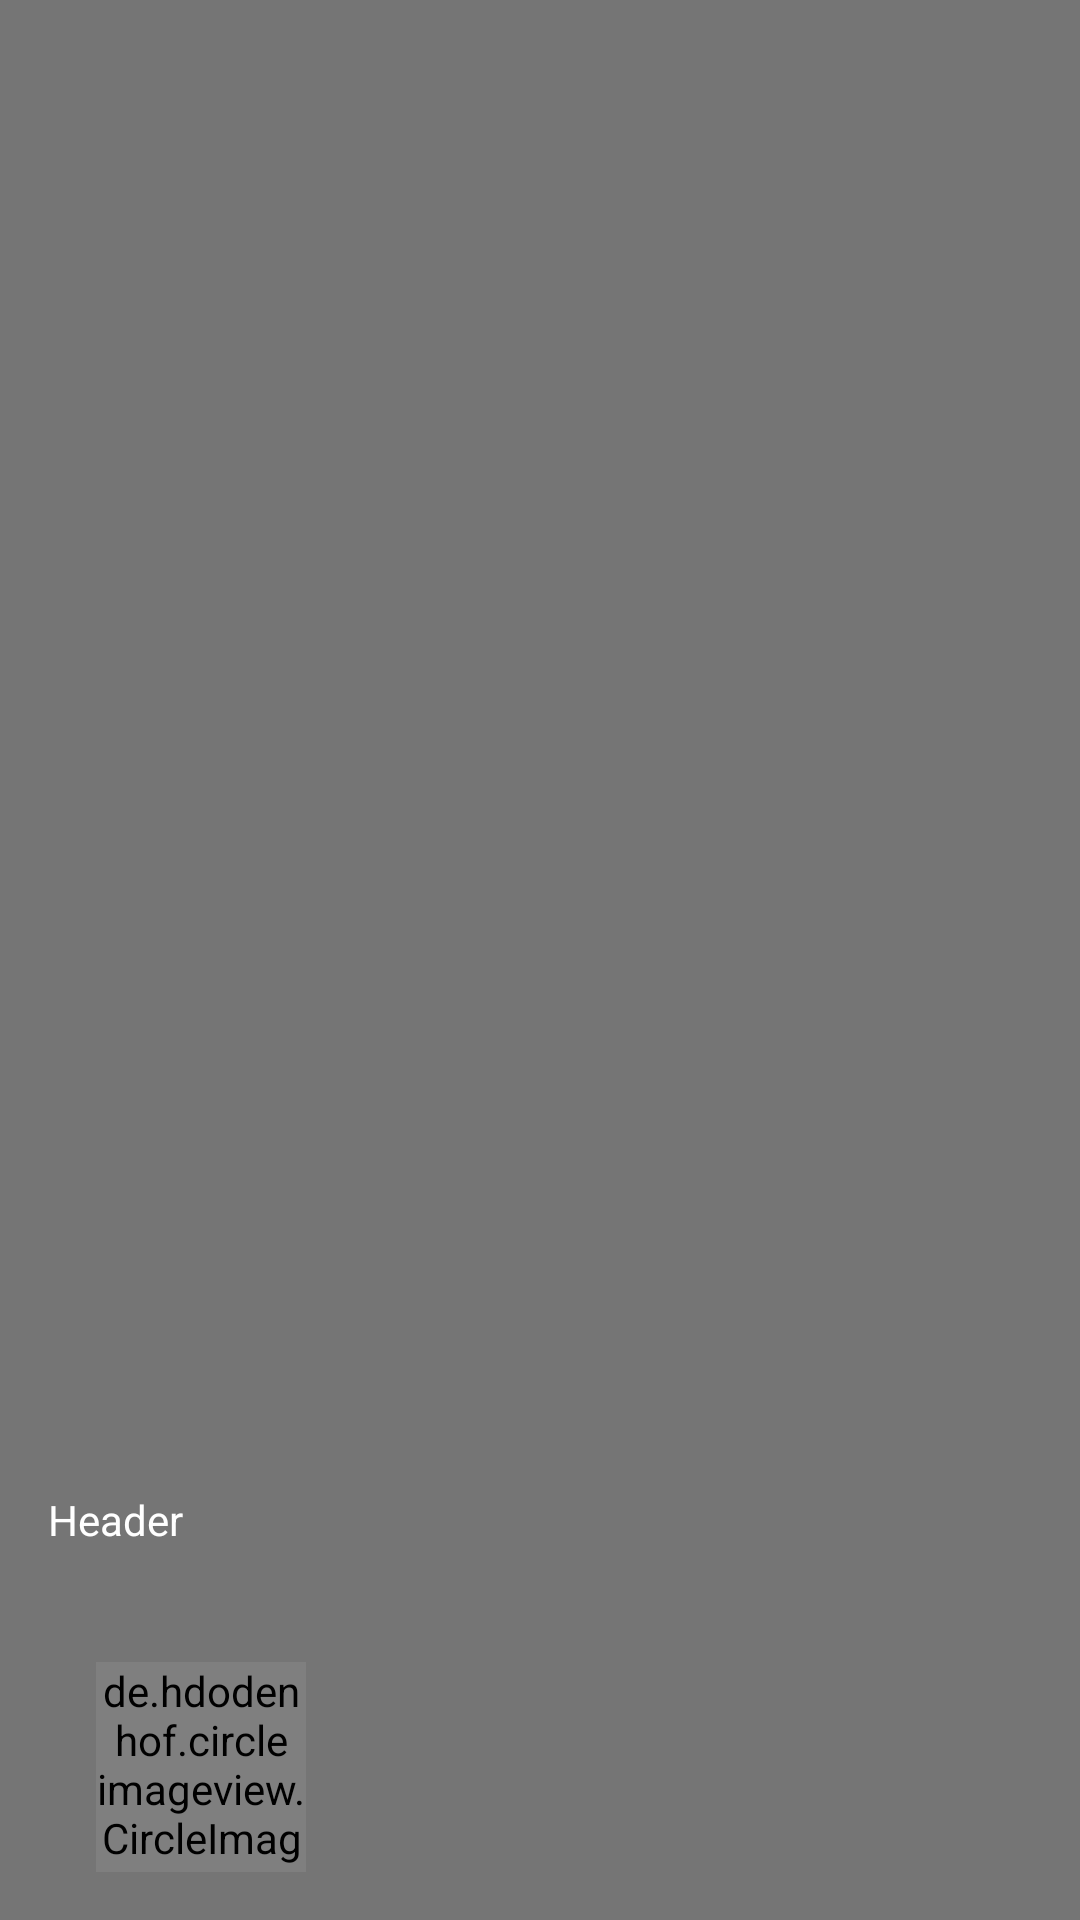

Produce the Android XML layout that renders to this screen, including the resource entries it uses.
<!-- AndroidManifest.xml: application theme AppTheme -->
<!-- res/layout/nav_header.xml -->
<?xml version="1.0" encoding="utf-8"?>
<LinearLayout xmlns:android="http://schemas.android.com/apk/res/android"
android:layout_width="match_parent"
android:layout_height="192dp"
android:background="?attr/colorPrimaryDark"
android:padding="16dp"
android:theme="@style/ThemeOverlay.AppCompat.Dark"
android:orientation="vertical"
android:gravity="bottom">

<TextView
    android:layout_width="match_parent"
    android:layout_height="wrap_content"
    android:text="Header"
    android:textColor="@android:color/white"
    android:textAppearance="@style/TextAppearance.AppCompat.Body1"/>
    <de.hdodenhof.circleimageview.CircleImageView
        android:layout_width="70dp"
        android:layout_height="70dp"
        android:src="@mipmap/ic_launcher"
        android:layout_marginLeft="16dp"
        android:layout_marginTop="38dp"
        android:id="@+id/circleView"
        />
</LinearLayout>
<!-- resources referenced by this layout -->
<resources>
  <style name="AppTheme" parent="Theme.AppCompat.Light.NoActionBar">
          <item name="android:windowTranslucentStatus">true</item>
          <item name="colorControlNormal">#ffffff</item>
          <item name="colorControlActivated">@color/accent</item>
          <item name="colorControlHighlight">@color/accent</item>
          <item name="android:textViewStyle">@style/RobotoTextViewStyle</item>
          <item name="android:autoCompleteTextViewStyle">@style/RobotoAutoCompleteTextViewStyle</item>
          <item name="android:editTextStyle">@style/RobotoEditTextStyle</item>
  
  
      </style>
  <color name="accent">#ffffff</color>
  <style name="RobotoTextViewStyle" parent="android:Widget.TextView">
          <item name="android:fontFamily">sans-serif-light</item>
      </style>
  <style name="RobotoAutoCompleteTextViewStyle" parent="android:Widget.AutoCompleteTextView">
          <item name="android:fontFamily">sans-serif-light</item>
      </style>
  <style name="RobotoEditTextStyle" parent="android:Widget.EditText">
          <item name="android:fontFamily">sans-serif-light</item>
      </style>
</resources>
